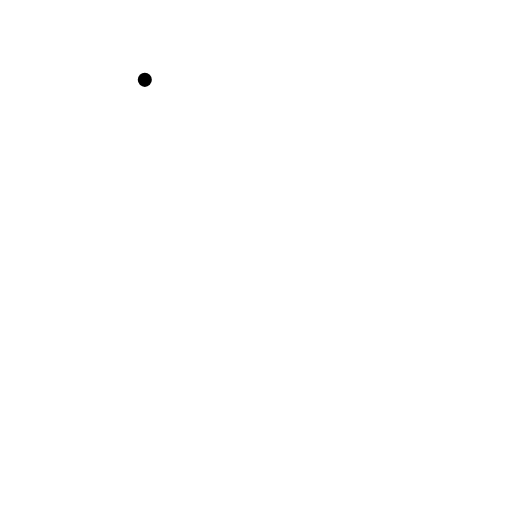
t = 0.00 s
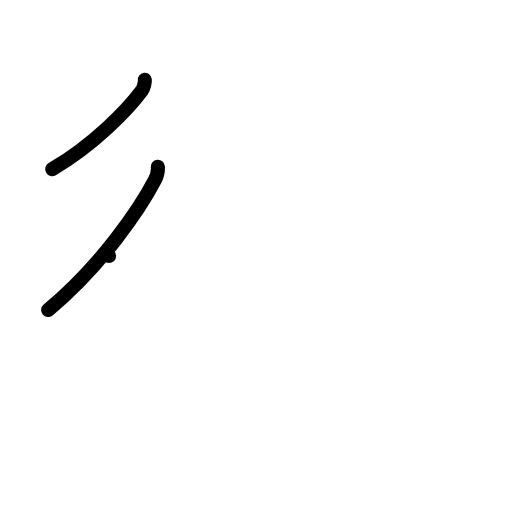
t = 2.00 s
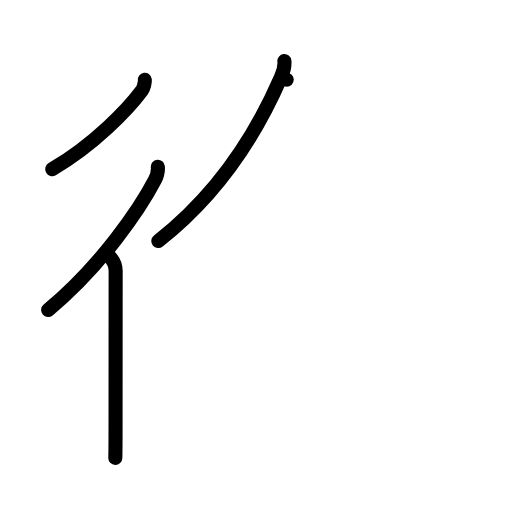
t = 4.00 s
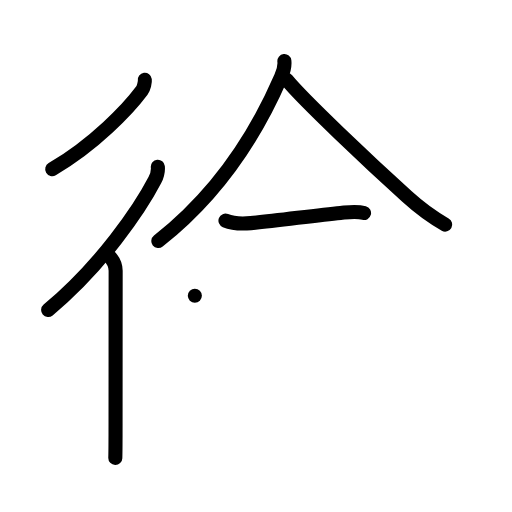
t = 6.00 s
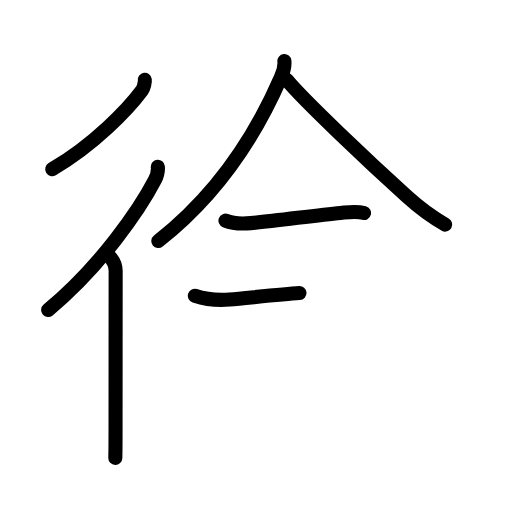
t = 6.50 s
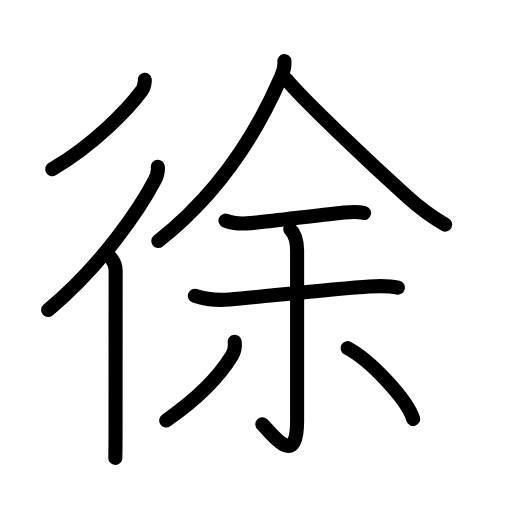
t = 10.00 s

The animated SVG that drew these frames (rendered in a browser with its animation timeline set to each time). Animation: 32 SMIL elements (animate=32); one cycle of 10.00 s.

<?xml version="1.0" encoding="UTF-8"?>
<!--
AniKanjiVG is licensed by CC-BY-SA Paul C. Sommerhoff (https://bitbucket.org/sommerhoff/anikanjivg).
AniKanjiVG uses KanjiVG which is licensed by CC-BY-SA Ulrich Apel (http://kanjivg.tagaini.net).
See also http://creativecommons.org/licenses/by-sa/3.0/
-->
<svg xmlns:kvg='http://kanjivg.tagaini.net' xmlns='http://www.w3.org/2000/svg' width='109' height='109' viewBox='0 0 109 109' style='fill:none;stroke:#000000;stroke-width:3;stroke-linecap:round;stroke-linejoin:round;' id="kvg:kanji_05f90"><g id="kvg:05f90" kvg:element="徐"><g id="kvg:05f90-g1" kvg:element="彳" kvg:position="left" kvg:radical="general"><path id="kvg:05f90-s1" kvg:type="㇒" d="M30.83,17c0.06,0.44-0.21,1.73-0.62,2.27C27.36,23.11,20.12,30.75,11.12,36"><animate attributeName="d" begin="0.0s" dur="0.5s" from="M30.83,17C30.83,17,30.83,17,30.83,17" to="M30.83,17c0.06,0.44-0.21,1.73-0.62,2.27" />
<animate attributeName="d" begin="0.5s" dur="0.5s" from="M30.83,17c0.06,0.44-0.21,1.73-0.62,2.27c0,0,0,0,0,0,0" to="M30.83,17c0.06,0.44-0.21,1.73-0.62,2.27C27.36,23.11,20.12,30.75,11.12,36" />
</path>
<g id="kvg:05f90-g2" kvg:element="亻" kvg:variant="true" kvg:original="人"><path id="kvg:05f90-s2" kvg:type="㇒" d="M33.6,35.5c0.07,0.71-0.18,1.97-0.63,2.84C29.78,44.47,21.62,56.5,10.25,66"><animate attributeName="d" begin="1.0s" dur="0.5s" from="M33.6,35.5C33.6,35.5,33.6,35.5,33.6,35.5" to="M33.6,35.5c0.07,0.71-0.18,1.97-0.63,2.84" />
<animate attributeName="d" begin="1.5s" dur="0.5s" from="M33.6,35.5c0.07,0.71-0.18,1.97-0.63,2.84c0,0,0,0,0,0,0" to="M33.6,35.5c0.07,0.71-0.18,1.97-0.63,2.84C29.78,44.47,21.62,56.5,10.25,66" />
<animate attributeName="d" begin="0s" dur="1.0s" from="M-100,-100" to="M-100,-100" />
</path>
<path id="kvg:05f90-s3" kvg:type="㇑" d="M23.22,54.5c0.95,0.95,1.4,2.12,1.4,3.16c0,4.22-0.02,26.09-0.02,32.59c0,3.72-0.03,6.47-0.05,7.25"><animate attributeName="d" begin="2.0s" dur="0.3333333333333333s" from="M23.22,54.5C23.22,54.5,23.22,54.5,23.22,54.5" to="M23.22,54.5c0.95,0.95,1.4,2.12,1.4,3.16" />
<animate attributeName="d" begin="2.3333333333333335s" dur="0.3333333333333333s" from="M23.22,54.5c0.95,0.95,1.4,2.12,1.4,3.16c0,0,0,0,0,0,0" to="M23.22,54.5c0.95,0.95,1.4,2.12,1.4,3.16c0,4.22-0.02,26.09-0.02,32.59" />
<animate attributeName="d" begin="2.6666666666666665s" dur="0.3333333333333333s" from="M23.22,54.5c0.95,0.95,1.4,2.12,1.4,3.16c0,4.22-0.02,26.09-0.02,32.59c0,0,0,0,0,0,0" to="M23.22,54.5c0.95,0.95,1.4,2.12,1.4,3.16c0,4.22-0.02,26.09-0.02,32.59c0,3.72-0.03,6.47-0.05,7.25" />
<animate attributeName="d" begin="0s" dur="2.0s" from="M-100,-100" to="M-100,-100" />
</path>
</g>
</g>
<g id="kvg:05f90-g3" kvg:element="余" kvg:position="right" kvg:phon="余"><g id="kvg:05f90-g4" kvg:element="人" kvg:position="top"><path id="kvg:05f90-s4" kvg:type="㇒" d="M60.54,13c0.1,0.9-0.15,2.14-0.7,3.38C56,25.25,48.75,39.5,33.71,51.32"><animate attributeName="d" begin="3.0s" dur="0.5s" from="M60.54,13C60.54,13,60.54,13,60.54,13" to="M60.54,13c0.1,0.9-0.15,2.14-0.7,3.38" />
<animate attributeName="d" begin="3.5s" dur="0.5s" from="M60.54,13c0.1,0.9-0.15,2.14-0.7,3.38c0,0,0,0,0,0,0" to="M60.54,13c0.1,0.9-0.15,2.14-0.7,3.38C56,25.25,48.75,39.5,33.71,51.32" />
<animate attributeName="d" begin="0s" dur="3.0s" from="M-100,-100" to="M-100,-100" />
</path>
<path id="kvg:05f90-s5" kvg:type="㇏" d="M61.04,16.99c3.61,4.41,17.88,17.85,25.61,24.86c2.45,2.22,5.25,4.35,8.13,5.96"><animate attributeName="d" begin="4.0s" dur="0.5s" from="M61.04,16.99C61.04,16.99,61.04,16.99,61.04,16.99" to="M61.04,16.99c3.61,4.41,17.88,17.85,25.61,24.86" />
<animate attributeName="d" begin="4.5s" dur="0.5s" from="M61.04,16.99c3.61,4.41,17.88,17.85,25.61,24.86c0,0,0,0,0,0,0" to="M61.04,16.99c3.61,4.41,17.88,17.85,25.61,24.86c2.45,2.22,5.25,4.35,8.13,5.96" />
<animate attributeName="d" begin="0s" dur="4.0s" from="M-100,-100" to="M-100,-100" />
</path>
</g>
<g id="kvg:05f90-g5" kvg:position="bottom"><path id="kvg:05f90-s6" kvg:type="㇐" d="M48,46.97c1.44,0.59,3.89,0.67,5.4,0.53c5.61-0.51,13.88-1.69,19.1-2.17c1.68-0.15,3.35-0.43,5,0.02"><animate attributeName="d" begin="5.0s" dur="0.3333333333333333s" from="M48,46.97C48,46.97,48,46.97,48,46.97" to="M48,46.97c1.44,0.59,3.89,0.67,5.4,0.53" />
<animate attributeName="d" begin="5.333333333333333s" dur="0.3333333333333333s" from="M48,46.97c1.44,0.59,3.89,0.67,5.4,0.53c0,0,0,0,0,0,0" to="M48,46.97c1.44,0.59,3.89,0.67,5.4,0.53c5.61-0.51,13.88-1.69,19.1-2.17" />
<animate attributeName="d" begin="5.666666666666667s" dur="0.3333333333333333s" from="M48,46.97c1.44,0.59,3.89,0.67,5.4,0.53c5.61-0.51,13.88-1.69,19.1-2.17c0,0,0,0,0,0,0" to="M48,46.97c1.44,0.59,3.89,0.67,5.4,0.53c5.61-0.51,13.88-1.69,19.1-2.17c1.68-0.15,3.35-0.43,5,0.02" />
<animate attributeName="d" begin="0s" dur="5.0s" from="M-100,-100" to="M-100,-100" />
</path>
<path id="kvg:05f90-s7" kvg:type="㇐" d="M41.48,62.96c2.39,0.79,5.35,0.99,7.4,0.81c8.29-0.75,22.23-2.27,29.75-2.77c1.98-0.13,4.12-0.19,6.08,0.23"><animate attributeName="d" begin="6.0s" dur="0.3333333333333333s" from="M41.48,62.96C41.48,62.96,41.48,62.96,41.48,62.96" to="M41.48,62.96c2.39,0.79,5.35,0.99,7.4,0.81" />
<animate attributeName="d" begin="6.333333333333333s" dur="0.3333333333333333s" from="M41.48,62.96c2.39,0.79,5.35,0.99,7.4,0.81c0,0,0,0,0,0,0" to="M41.48,62.96c2.39,0.79,5.35,0.99,7.4,0.81c8.29-0.75,22.23-2.27,29.75-2.77" />
<animate attributeName="d" begin="6.666666666666667s" dur="0.3333333333333333s" from="M41.48,62.96c2.39,0.79,5.35,0.99,7.4,0.81c8.29-0.75,22.23-2.27,29.75-2.77c0,0,0,0,0,0,0" to="M41.48,62.96c2.39,0.79,5.35,0.99,7.4,0.81c8.29-0.75,22.23-2.27,29.75-2.77c1.98-0.13,4.12-0.19,6.08,0.23" />
<animate attributeName="d" begin="0s" dur="6.0s" from="M-100,-100" to="M-100,-100" />
</path>
<g id="kvg:05f90-g6" kvg:element="小"><path id="kvg:05f90-s8" kvg:type="㇚" d="M61.79,48.8c1.14,1.14,1.46,2.57,1.46,4.55c0,18.93,0,31.51,0,36.27c0,10.8-5.96,1.92-7.4,0.72"><animate attributeName="d" begin="7.0s" dur="0.3333333333333333s" from="M61.79,48.8C61.79,48.8,61.79,48.8,61.79,48.8" to="M61.79,48.8c1.14,1.14,1.46,2.57,1.46,4.55" />
<animate attributeName="d" begin="7.333333333333333s" dur="0.3333333333333333s" from="M61.79,48.8c1.14,1.14,1.46,2.57,1.46,4.55c0,0,0,0,0,0,0" to="M61.79,48.8c1.14,1.14,1.46,2.57,1.46,4.55c0,18.93,0,31.51,0,36.27" />
<animate attributeName="d" begin="7.666666666666667s" dur="0.3333333333333333s" from="M61.79,48.8c1.14,1.14,1.46,2.57,1.46,4.55c0,18.93,0,31.51,0,36.27c0,0,0,0,0,0,0" to="M61.79,48.8c1.14,1.14,1.46,2.57,1.46,4.55c0,18.93,0,31.51,0,36.27c0,10.8-5.96,1.92-7.4,0.72" />
<animate attributeName="d" begin="0s" dur="7.0s" from="M-100,-100" to="M-100,-100" />
</path>
<path id="kvg:05f90-s9" kvg:type="㇒" d="M49.97,72.75c0.12,1.05-0.06,2.07-0.62,2.99c-2.26,3.73-6.49,8.56-13.97,13.77"><animate attributeName="d" begin="8.0s" dur="0.5s" from="M49.97,72.75C49.97,72.75,49.97,72.75,49.97,72.75" to="M49.97,72.75c0.12,1.05-0.06,2.07-0.62,2.99" />
<animate attributeName="d" begin="8.5s" dur="0.5s" from="M49.97,72.75c0.12,1.05-0.06,2.07-0.62,2.99c0,0,0,0,0,0,0" to="M49.97,72.75c0.12,1.05-0.06,2.07-0.62,2.99c-2.26,3.73-6.49,8.56-13.97,13.77" />
<animate attributeName="d" begin="0s" dur="8.0s" from="M-100,-100" to="M-100,-100" />
</path>
<path id="kvg:05f90-s10" kvg:type="㇔" d="M74,74.12c4.93,2.66,12.73,10.94,13.96,15.08"><animate attributeName="d" begin="9.0s" dur="1.0s" from="M74,74.12C74,74.12,74,74.12,74,74.12" to="M74,74.12c4.93,2.66,12.73,10.94,13.96,15.08" />
<animate attributeName="d" begin="0s" dur="9.0s" from="M-100,-100" to="M-100,-100" />
</path>
</g>
</g>
</g>
</g>
</svg>
